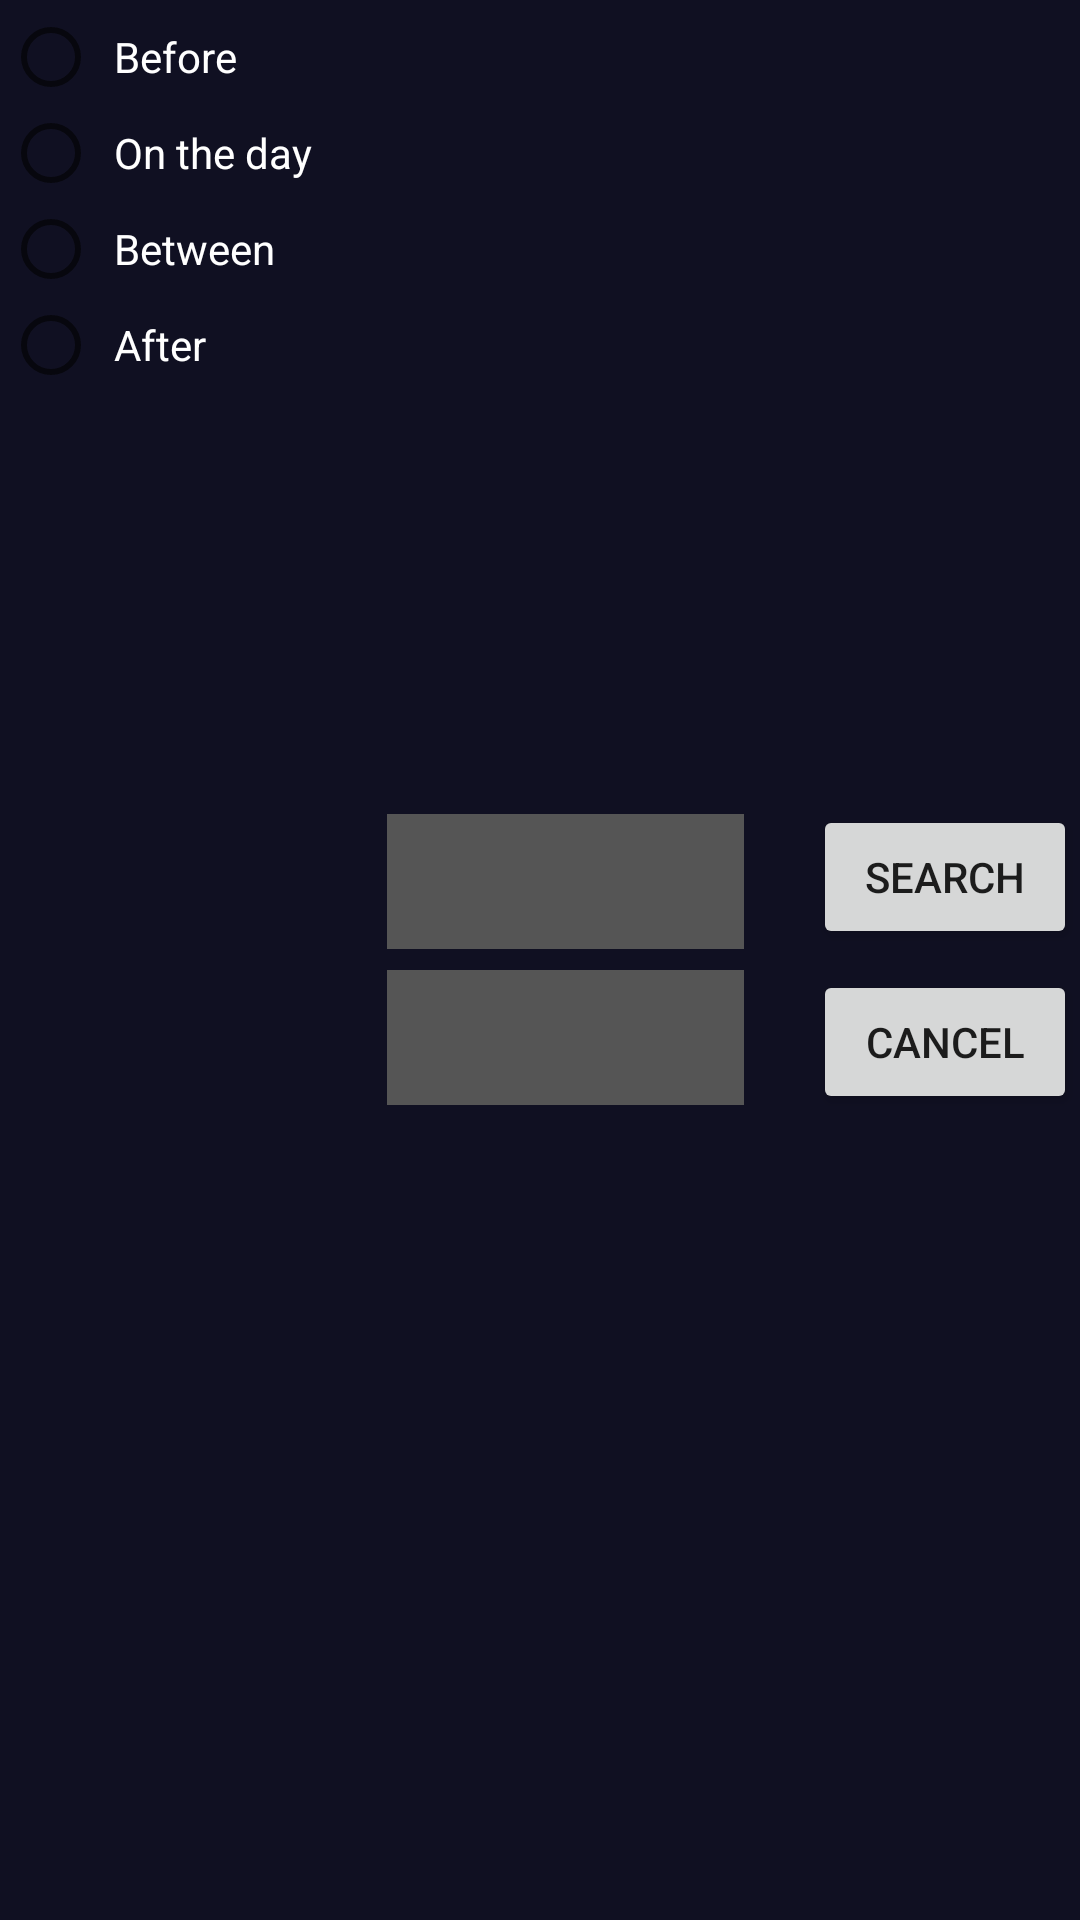

The Android layout XML behind this screen, and the referenced resources:
<!-- AndroidManifest.xml: application theme AppTheme -->
<!-- res/layout/scene_date_search.xml -->
<?xml version="1.0" encoding="utf-8"?>
<RelativeLayout xmlns:android="http://schemas.android.com/apk/res/android"
    android:layout_width="match_parent"
    android:layout_height="wrap_content"
    xmlns:tools="http://schemas.android.com/tools">
    <RadioGroup android:id="@+id/rg_visualize_date_search"
        android:layout_alignParentStart="true"
        android:layout_marginTop="@dimen/margin_rg_vertical"
        android:layout_marginBottom="@dimen/margin_rg_vertical"
        android:layout_marginStart="1dp"
        android:layout_width="wrap_content"
        android:layout_height="wrap_content" >
        <RadioButton
            android:id="@+id/rb_before"
            android:padding="5dp"
            android:layout_width="wrap_content"
            android:layout_height="wrap_content"
            android:text="@string/before"
            android:textColor="@color/WHITE" />
        <RadioButton
            android:id="@+id/rb_on_the_day"
            android:padding="5dp"
            android:layout_width="wrap_content"
            android:layout_height="wrap_content"
            android:text="@string/on_the_day"
            android:textColor="@color/WHITE" />
        <RadioButton
            android:id="@+id/rb_between_dates"
            android:padding="5dp"
            android:layout_width="wrap_content"
            android:layout_height="wrap_content"
            android:text="@string/between"
            android:textColor="@color/WHITE" />
        <RadioButton
            android:id="@+id/rb_after"
            android:padding="5dp"
            android:layout_width="wrap_content"
            android:layout_height="wrap_content"
            android:text="@string/after"
            android:textColor="@color/WHITE" />
    </RadioGroup>
    <LinearLayout android:id="@+id/ll_date_search_inputs"
        android:orientation="vertical"
        android:layout_centerVertical="true"
        android:layout_toStartOf="@id/ll_date_search_buttons"
        android:layout_toEndOf="@id/rg_visualize_date_search"
        android:layout_marginStart="20dp"
        android:layout_marginEnd="20dp"
        android:minWidth="150dp"
        android:layout_width="wrap_content"
        android:layout_height="wrap_content">
            <TextView
                android:id="@+id/tv_date_search_input1"
                android:background="@color/GRAY"
                android:textSize="21sp"
                android:textColor="@color/WHITE"
                android:layout_width="match_parent"
                android:layout_height="45dp"
                tools:ignore="Autofill,LabelFor" />
            <TextView
                android:id="@+id/tv_date_search_input2"
                android:background="@color/GRAY"
                android:layout_marginTop="7dp"
                android:textSize="21sp"
                android:textColor="@color/WHITE"
                android:layout_width="match_parent"
                android:layout_height="45dp"
                tools:ignore="Autofill,LabelFor" />
        </LinearLayout>
    <LinearLayout android:id="@+id/ll_date_search_buttons"
        android:orientation="vertical"
        android:layout_alignParentEnd="true"
        android:layout_centerVertical="true"
        android:layout_marginStart="3dp"
        android:layout_marginEnd="1dp"
        android:layout_width="wrap_content"
        android:layout_height="wrap_content"
        tools:ignore="RelativeOverlap">
        <Button android:id="@+id/btn_search_go"
            android:text="@string/search"
            android:layout_width="wrap_content"
            android:layout_height="wrap_content" />
        <Button android:id="@+id/btn_search_cancel"
            android:layout_marginTop="7dp"
            android:text="@string/cancel"
            android:layout_width="wrap_content"
            android:layout_height="wrap_content" />
    </LinearLayout>
</RelativeLayout>
<!-- resources referenced by this layout -->
<resources>
  <color name="GRAY">#555555</color>
  <color name="WHITE">#FFFFFFFF</color>
  <dimen name="margin_rg_vertical">3dp</dimen>
  <string name="after">After</string>
  <string name="before">Before</string>
  <string name="between">Between</string>
  <string name="cancel">Cancel</string>
  <string name="on_the_day">On the day</string>
  <string name="search">Search</string>
  <style name="AppTheme" parent="Theme.AppCompat.DayNight.NoActionBar">
          
          <item name="android:background">@color/baseBlue</item>
          <item name="colorPrimary">@color/colorPrimary</item>
          <item name="colorPrimaryDark">@color/colorPrimaryDark</item>
          <item name="colorAccent">@color/colorAccent</item>
          <item name="android:textViewStyle">@style/MyTextViewStyle</item>
          <item name="android:editTextStyle">@style/MyEditTextStyle</item>
          <item name="android:alertDialogTheme">@style/MyAlertDialogTheme</item>
          <item name="android:itemTextAppearance">@style/MenuItemTextAppearance</item>
          <item name="android:datePickerDialogTheme">@style/MyDatePickerDialogTheme</item>
      </style>
  <color name="baseBlue">#101022</color>
  <color name="colorPrimary">#0033aa</color>
  <color name="colorPrimaryDark">#00114B</color>
  <color name="colorAccent">#D81B60</color>
  <style name="MyTextViewStyle" parent="@android:style/TextAppearance.Widget.TextView">
          <item name="android:background">@color/baseBlue</item>
          <item name="android:textColor">@color/baseText</item>
      </style>
  <style name="MyEditTextStyle" parent="@android:style/TextAppearance.Widget.EditText">
          <item name="android:background">@drawable/et_bg</item>
          <item name="android:textColor">@color/WHITE</item>
          <item name="android:textAlignment">center</item>
          <item name="android:textSize">23dp</item>
          <item name="android:textColorHint">@color/WHITE</item>
          <item name="android:maxLines">1</item>
          <item name="android:height">28dp</item>
      </style>
  <style name="MyAlertDialogTheme">
          <item name="android:windowBackground">@android:color/transparent</item>
          <item name="android:windowContentOverlay">@null</item>
          <item name="android:windowIsFloating">true</item>
          <item name="android:windowAnimationStyle">@android:style/Animation.Dialog</item>
          
          
          
          
          <item name="android:textColor">@color/WHITE</item>
      </style>
  <style name="MenuItemTextAppearance" parent="@android:style/TextAppearance.Widget.TextView">
          <item name="android:background">@color/baseBlue</item>
          <item name="android:textColor">@color/baseText</item>
      </style>
  <style name="MyDatePickerDialogTheme" parent="android:Theme.Material.Light.Dialog">
          
          <item name="android:colorAccent">@color/date_picker_accent</item>
      </style>
  <color name="baseText">#3333FF</color>
  <!-- drawable et_bg (drawable) -->
  <?xml version="1.0" encoding="utf-8"?>
  <inset xmlns:android="http://schemas.android.com/apk/res/android"
      android:insetLeft="@dimen/edit_text_horizontal"
      android:insetRight="@dimen/edit_text_horizontal"
      android:insetTop="@dimen/edit_text_top"
      android:insetBottom="@dimen/edit_text_bottom">
      <selector>
          <item android:drawable="@color/half"/>
      </selector>
  </inset>
  <color name="date_picker_accent">#0077aa</color>
  <dimen name="edit_text_horizontal">5dp</dimen>
  <dimen name="edit_text_top">5dp</dimen>
  <dimen name="edit_text_bottom">7dp</dimen>
  <color name="half">#80323232</color>
</resources>
